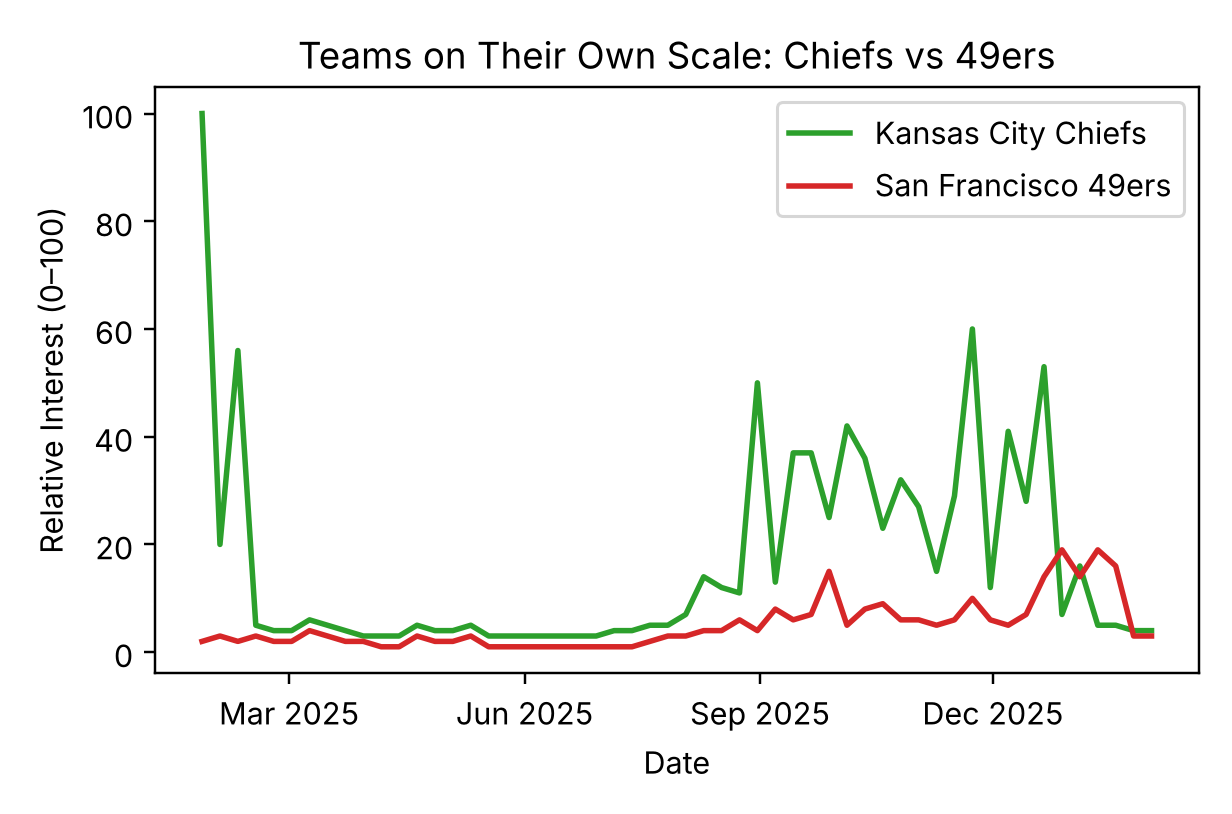

Values plotted in this chart, from the file beside it:
Time, Kansas City Chiefs, San Francisco 49ers
2025-01-26, 100, 2
2025-02-02, 20, 3
2025-02-09, 56, 2
2025-02-16, 5, 3
2025-02-23, 4, 2
2025-03-02, 4, 2
2025-03-09, 6, 4
2025-03-16, 5, 3
2025-03-23, 4, 2
2025-03-30, 3, 2
2025-04-06, 3, 1
2025-04-13, 3, 1
2025-04-20, 5, 3
2025-04-27, 4, 2
2025-05-04, 4, 2
2025-05-11, 5, 3
2025-05-18, 3, 1
2025-05-25, 3, 1
2025-06-01, 3, 1
2025-06-08, 3, 1
2025-06-15, 3, 1
2025-06-22, 3, 1
2025-06-29, 3, 1
2025-07-06, 4, 1
2025-07-13, 4, 1
2025-07-20, 5, 2
2025-07-27, 5, 3
2025-08-03, 7, 3
2025-08-10, 14, 4
2025-08-17, 12, 4
2025-08-24, 11, 6
2025-08-31, 50, 4
2025-09-07, 13, 8
2025-09-14, 37, 6
2025-09-21, 37, 7
2025-09-28, 25, 15
2025-10-05, 42, 5
2025-10-12, 36, 8
2025-10-19, 23, 9
2025-10-26, 32, 6
2025-11-02, 27, 6
2025-11-09, 15, 5
2025-11-16, 29, 6
2025-11-23, 60, 10
2025-11-30, 12, 6
2025-12-07, 41, 5
2025-12-14, 28, 7
2025-12-21, 53, 14
2025-12-28, 7, 19
2026-01-04, 16, 14
2026-01-11, 5, 19
2026-01-18, 5, 16
2026-01-25, 4, 3
2026-02-01, 4, 3
